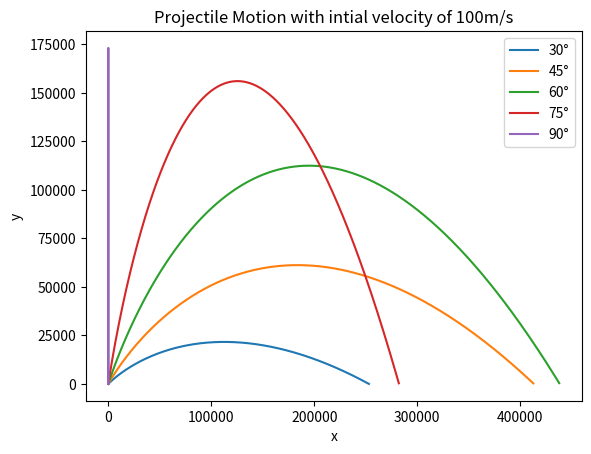

This figure's Python source:
import numpy as np 
import matplotlib.pyplot as plt

# Global constants 
g = 9.81  # gravitational constant 
v_o = 100 

def main(angle): 
    
    theta = np.deg2rad(angle)
    x, y = [], []
    x_i, y_i = 0, 0 

    for t in np.arange(0, 1000, 0.01): 
            
            x_f = x_i + (v_o * np.cos(theta) * t)
            y_f = y_i + (v_o * np.sin(theta) * t) - (g * t**2)

            if y_f >= 0:  
                x.append(x_f)
                y.append(y_f)

            x_i, y_i = x_f, y_f

    plt.plot(x, y, label=f"{angle}\u00b0")  # Adding label for each trajectory


if __name__ == "__main__":

    for angles in range(30,91,15): 
        main(angles)
    plt.xlabel("x")
    plt.ylabel("y")
    plt.title(f"Projectile Motion with intial velocity of {v_o}m/s")
    plt.legend()
    plt.savefig("Projectile Motion plots at varying angles.png")
    plt.show()